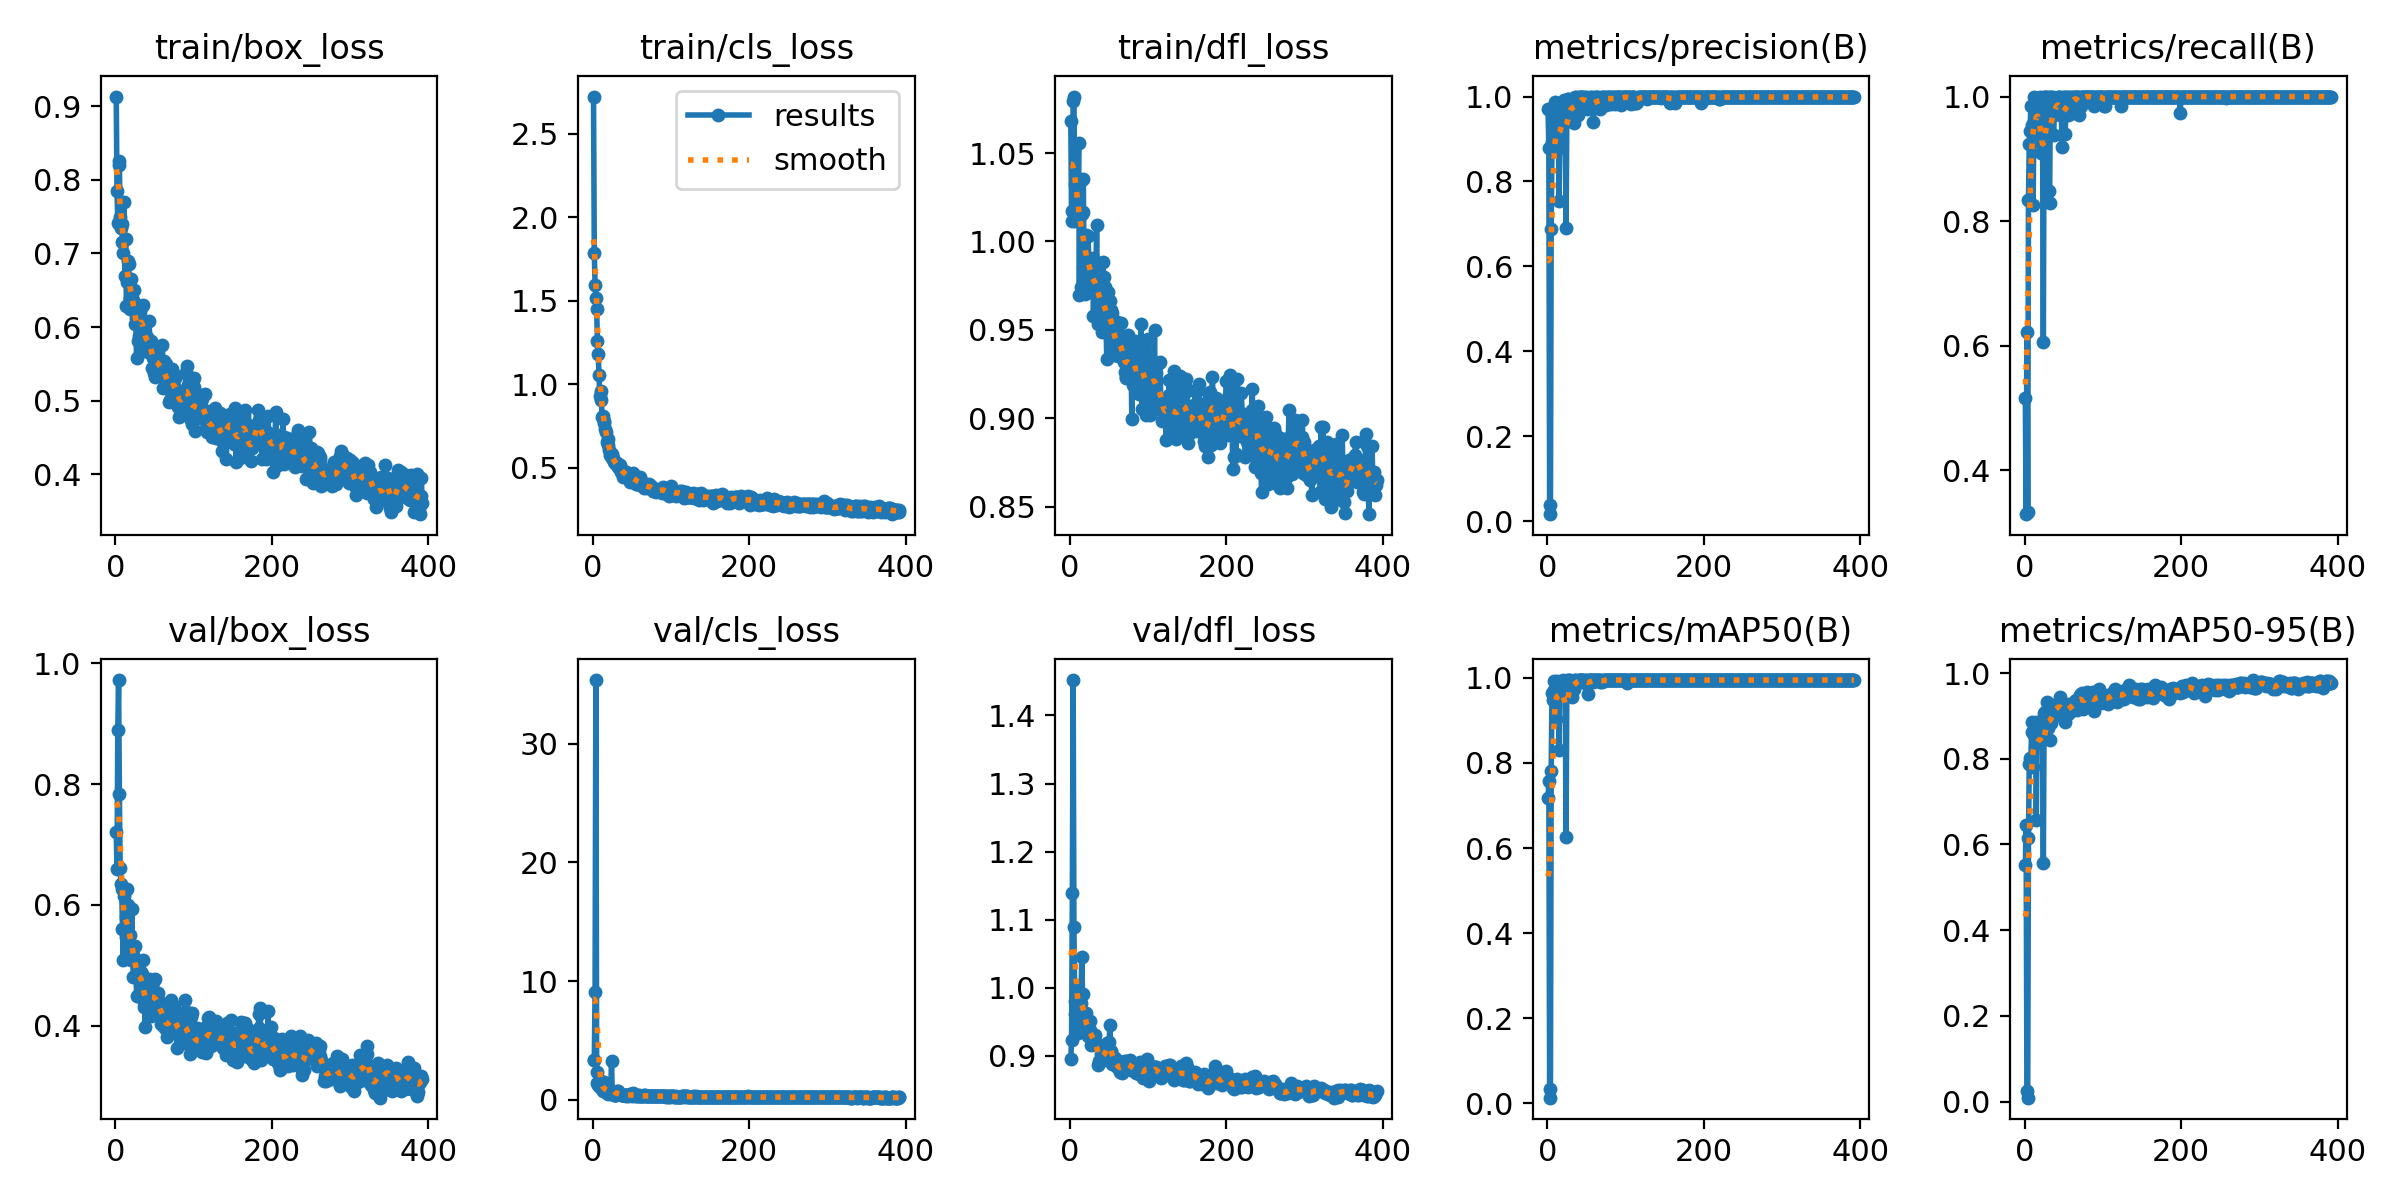

The data file committed next to this chart (first rows):
epoch, time, train/box_loss, train/cls_loss, train/dfl_loss, metrics/precision(B), metrics/recall(B), metrics/mAP50(B), metrics/mAP50-95(B), val/box_loss, val/cls_loss, val/dfl_loss, lr/pg0, lr/pg1, lr/pg2
1, 6.128, 0.9134, 2.723, 1.068, 0.9715, 0.5161, 0.7169, 0.5526, 0.7204, 3.316, 0.8948, 0.00056, 0.00056, 0.00056
2, 11.81, 0.7849, 1.785, 1.011, 0.8786, 0.3291, 0.7587, 0.645, 0.6594, 3.325, 0.9227, 0.001138, 0.001138, 0.001138
3, 17.68, 0.7418, 1.597, 1.017, 0.03885, 0.6212, 0.0338, 0.02484, 0.8898, 9.064, 1.14, 0.001714, 0.001714, 0.001714
4, 23.52, 0.8252, 1.517, 1.079, 0.01656, 0.3333, 0.01323, 0.009, 0.9722, 35.36, 1.452, 0.00199, 0.00199, 0.00199
5, 29.32, 0.8197, 1.449, 1.082, 0.6889, 0.8333, 0.7823, 0.6141, 0.7843, 2.301, 1.09, 0.001987, 0.001987, 0.001987
6, 35.09, 0.7501, 1.256, 1.033, 0.8935, 0.9242, 0.9649, 0.7887, 0.6611, 1.426, 0.9807, 0.001984, 0.001984, 0.001984
7, 40.92, 0.7346, 1.178, 1.012, 0.9258, 0.9448, 0.9483, 0.8015, 0.6348, 1.262, 0.9615, 0.00198, 0.00198, 0.00198
8, 46.72, 0.7404, 1.057, 1.014, 0.8999, 0.9849, 0.9727, 0.7968, 0.6256, 1.115, 1.001, 0.001977, 0.001977, 0.001977
9, 52.52, 0.7155, 0.9315, 1.027, 0.9448, 0.9849, 0.992, 0.8626, 0.5601, 1.612, 0.9622, 0.001974, 0.001974, 0.001974
10, 58.28, 0.7004, 0.9584, 1.023, 0.9867, 0.9546, 0.9913, 0.8866, 0.5095, 0.9659, 0.9336, 0.00197, 0.00197, 0.00197
11, 64.08, 0.7701, 0.9057, 1.055, 0.8719, 0.8251, 0.903, 0.7815, 0.6147, 1.553, 0.9755, 0.001967, 0.001967, 0.001967
12, 69.88, 0.6697, 0.8034, 0.9699, 0.9349, 1, 0.9888, 0.856, 0.5584, 0.8604, 0.9478, 0.001964, 0.001964, 0.001964
13, 75.66, 0.7202, 0.8081, 1.034, 0.9856, 0.9849, 0.9935, 0.8686, 0.5475, 0.7239, 0.9752, 0.00196, 0.00196, 0.00196
14, 81.44, 0.628, 0.766, 0.9741, 0.9529, 0.9849, 0.9828, 0.8869, 0.5797, 0.7926, 0.9773, 0.001957, 0.001957, 0.001957
15, 87.22, 0.6611, 0.7803, 1.016, 0.7539, 0.9285, 0.8298, 0.6562, 0.6266, 1.529, 1.046, 0.001954, 0.001954, 0.001954
16, 93.02, 0.6903, 0.7349, 1.017, 0.8892, 0.9727, 0.9788, 0.8389, 0.5992, 1.025, 0.9909, 0.00195, 0.00195, 0.00195
17, 98.81, 0.6856, 0.7153, 1.035, 0.9294, 0.9975, 0.9747, 0.8512, 0.5327, 0.6814, 0.9491, 0.001947, 0.001947, 0.001947
18, 104.6, 0.6399, 0.6568, 0.9785, 0.9563, 0.9956, 0.9915, 0.8807, 0.5203, 0.604, 0.9485, 0.001944, 0.001944, 0.001944
19, 110.4, 0.625, 0.6352, 0.9705, 0.9485, 0.9697, 0.9883, 0.8639, 0.5506, 0.6069, 0.936, 0.001941, 0.001941, 0.001941
20, 116.2, 0.6652, 0.674, 1.003, 0.9851, 0.9996, 0.9949, 0.8648, 0.5081, 0.5044, 0.9629, 0.001937, 0.001937, 0.001937
21, 121.9, 0.6504, 0.6075, 0.9856, 0.9914, 0.9091, 0.9836, 0.8834, 0.5927, 0.5585, 0.9552, 0.001934, 0.001934, 0.001934
22, 127.7, 0.6235, 0.5748, 0.9869, 0.9712, 0.9546, 0.9894, 0.8687, 0.5165, 0.5455, 0.9419, 0.001931, 0.001931, 0.001931
23, 133.5, 0.6362, 0.5715, 1.003, 0.94, 0.9494, 0.9567, 0.8473, 0.48, 0.6314, 0.9299, 0.001927, 0.001927, 0.001927
24, 139.3, 0.6504, 0.5798, 0.9908, 0.6909, 0.6061, 0.6267, 0.5567, 0.5304, 3.294, 0.9319, 0.001924, 0.001924, 0.001924
25, 145, 0.6036, 0.558, 0.983, 0.9565, 0.9993, 0.9926, 0.9061, 0.5315, 0.5016, 0.9375, 0.001921, 0.001921, 0.001921
26, 150.8, 0.6125, 0.557, 0.9755, 0.9937, 1, 0.995, 0.9017, 0.5051, 0.46, 0.9509, 0.001917, 0.001917, 0.001917
27, 156.6, 0.5576, 0.5331, 0.9811, 0.9948, 0.9849, 0.9946, 0.9112, 0.4496, 0.4339, 0.9158, 0.001914, 0.001914, 0.001914
28, 162.4, 0.6146, 0.5253, 0.9772, 0.9706, 0.9991, 0.9898, 0.9063, 0.4863, 0.42, 0.931, 0.001911, 0.001911, 0.001911
29, 168.2, 0.5806, 0.5363, 0.9905, 0.985, 0.998, 0.9946, 0.9317, 0.4494, 0.3919, 0.9189, 0.001908, 0.001908, 0.001908
30, 174, 0.5877, 0.5223, 0.9579, 0.9415, 1, 0.9916, 0.8718, 0.4846, 0.438, 0.9286, 0.001904, 0.001904, 0.001904
31, 179.8, 0.6062, 0.5289, 0.9855, 0.9846, 0.8485, 0.9657, 0.8859, 0.4893, 0.7434, 0.9259, 0.001901, 0.001901, 0.001901
32, 185.5, 0.6206, 0.5047, 0.9731, 0.982, 0.8289, 0.9557, 0.8434, 0.4897, 0.6948, 0.9314, 0.001898, 0.001898, 0.001898
33, 191.3, 0.628, 0.5137, 0.9747, 0.984, 1, 0.9923, 0.8904, 0.4883, 0.5297, 0.916, 0.001894, 0.001894, 0.001894
34, 197.1, 0.6289, 0.496, 1.009, 0.9384, 1, 0.9728, 0.8834, 0.4854, 0.4814, 0.9179, 0.001891, 0.001891, 0.001891
35, 203, 0.6296, 0.5187, 0.9564, 1, 0.9716, 0.9946, 0.9041, 0.5089, 0.4623, 0.916, 0.001888, 0.001888, 0.001888
36, 208.7, 0.5711, 0.4771, 0.9533, 0.9695, 1, 0.994, 0.9163, 0.4317, 0.3695, 0.8869, 0.001885, 0.001885, 0.001885
37, 214.5, 0.5713, 0.4807, 0.9732, 1, 0.9383, 0.9881, 0.9033, 0.4393, 0.3659, 0.8927, 0.001881, 0.001881, 0.001881
38, 220.3, 0.5794, 0.4787, 0.978, 0.9605, 0.9697, 0.9891, 0.9256, 0.3983, 0.3558, 0.8908, 0.001878, 0.001878, 0.001878
39, 226.2, 0.5846, 0.4464, 0.966, 0.9558, 0.9819, 0.9908, 0.9195, 0.4408, 0.3736, 0.8935, 0.001875, 0.001875, 0.001875
40, 231.9, 0.5866, 0.4828, 0.9524, 0.9981, 0.9849, 0.9944, 0.9185, 0.44, 0.3562, 0.9026, 0.001871, 0.001871, 0.001871
41, 237.7, 0.5656, 0.4641, 0.9487, 0.985, 0.9968, 0.9949, 0.9181, 0.4538, 0.3665, 0.8964, 0.001868, 0.001868, 0.001868
42, 243.5, 0.5815, 0.4745, 0.9886, 0.9991, 0.9849, 0.9949, 0.901, 0.4603, 0.3549, 0.9, 0.001865, 0.001865, 0.001865
43, 251, 0.6076, 0.4593, 0.9799, 0.998, 1, 0.995, 0.9217, 0.4778, 0.3502, 0.9033, 0.001861, 0.001861, 0.001861
44, 259.9, 0.5786, 0.4455, 0.9516, 0.9985, 1, 0.995, 0.925, 0.4411, 0.3557, 0.8984, 0.001858, 0.001858, 0.001858
45, 268.6, 0.5724, 0.4559, 0.9741, 0.9988, 1, 0.995, 0.9449, 0.4162, 0.3486, 0.8971, 0.001855, 0.001855, 0.001855
46, 277.2, 0.5807, 0.4606, 0.9528, 0.9871, 0.9697, 0.9943, 0.9298, 0.4365, 0.361, 0.8991, 0.001852, 0.001852, 0.001852
47, 285.7, 0.5438, 0.4283, 0.9334, 0.9839, 0.9697, 0.9932, 0.911, 0.4671, 0.4189, 0.9195, 0.001848, 0.001848, 0.001848
48, 294, 0.5574, 0.4172, 0.9712, 1, 0.9191, 0.9892, 0.9032, 0.4733, 0.4972, 0.9094, 0.001845, 0.001845, 0.001845
49, 299.8, 0.5376, 0.4286, 0.9588, 0.9976, 0.9849, 0.9949, 0.9193, 0.4336, 0.3702, 0.9171, 0.001842, 0.001842, 0.001842
50, 305.5, 0.5326, 0.4288, 0.9587, 0.9982, 1, 0.995, 0.918, 0.426, 0.3361, 0.9204, 0.001838, 0.001838, 0.001838
51, 311.2, 0.5718, 0.4688, 0.966, 0.9697, 1, 0.9927, 0.9017, 0.477, 0.3926, 0.9458, 0.001835, 0.001835, 0.001835
52, 316.9, 0.5641, 0.4465, 0.961, 0.9758, 0.9394, 0.9611, 0.8854, 0.4324, 0.5383, 0.9057, 0.001832, 0.001832, 0.001832
53, 322.5, 0.5617, 0.4279, 0.9417, 0.9847, 1, 0.995, 0.924, 0.4398, 0.3748, 0.9067, 0.001828, 0.001828, 0.001828
54, 328.2, 0.5488, 0.4394, 0.9597, 0.998, 0.9849, 0.994, 0.9265, 0.4289, 0.3328, 0.8885, 0.001825, 0.001825, 0.001825
55, 333.9, 0.541, 0.4052, 0.9486, 0.9924, 0.9697, 0.9943, 0.9203, 0.4548, 0.3565, 0.8907, 0.001822, 0.001822, 0.001822
56, 339.6, 0.5519, 0.441, 0.9493, 0.9952, 1, 0.995, 0.9038, 0.4418, 0.3541, 0.8876, 0.001819, 0.001819, 0.001819
57, 345.3, 0.5351, 0.4038, 0.9481, 0.9986, 1, 0.995, 0.9286, 0.4143, 0.3586, 0.897, 0.001815, 0.001815, 0.001815
58, 351, 0.5422, 0.4134, 0.9356, 0.9847, 0.972, 0.9943, 0.908, 0.403, 0.3374, 0.8899, 0.001812, 0.001812, 0.001812
59, 356.7, 0.5434, 0.3999, 0.9371, 0.9408, 0.9849, 0.9894, 0.9144, 0.4282, 0.357, 0.8922, 0.001809, 0.001809, 0.001809
60, 362.4, 0.5756, 0.4449, 0.9541, 0.9836, 1, 0.9949, 0.9287, 0.4359, 0.3436, 0.8838, 0.001805, 0.001805, 0.001805
... 332 more rows
